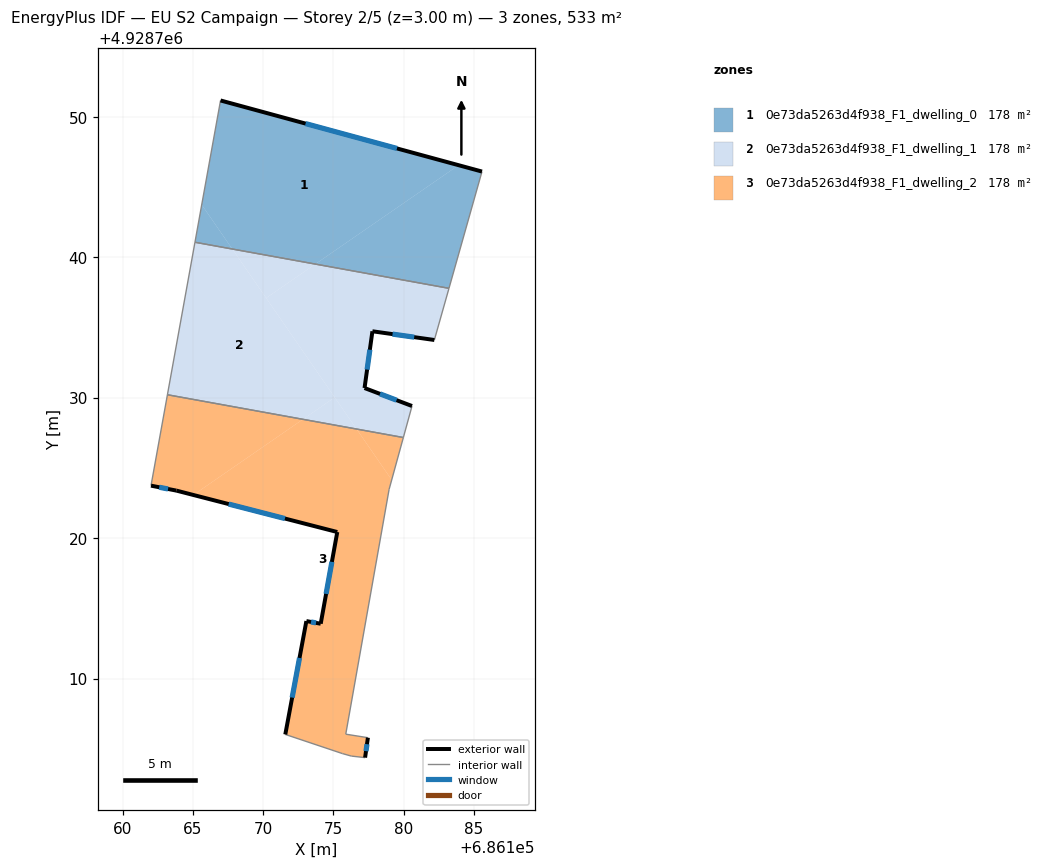
=== STOREY PLAN SPEC (per zone: floor XY polygon, exterior-wall plan segments, windows/doors) ===
zone 1: 0e73da5263d4f938_F1_dwelling_0  (177.5 m²)
  floor: (686183.91, 4928746.54) (686166.97, 4928751.15) (686165.63, 4928743.73) (686167.81, 4928740.58) (686173.72, 4928739.50)
  floor: (686167.81, 4928740.58) (686165.63, 4928743.73) (686165.15, 4928741.06)
  floor: (686183.23, 4928737.78) (686185.58, 4928746.09) (686183.91, 4928746.54) (686173.72, 4928739.50)
  exterior wall: (686166.97, 4928751.15) – (686185.58, 4928746.09)  [19.3 m]
    window: (686173.02, 4928749.51) – (686179.53, 4928747.74)  [7.1 m²]
  interior walls: 3
zone 2: 0e73da5263d4f938_F1_dwelling_1  (177.5 m²)
  floor: (686175.10, 4928730.02) (686167.81, 4928740.58) (686165.15, 4928741.06) (686163.19, 4928730.20) (686172.84, 4928728.46)
  floor: (686179.98, 4928727.16) (686180.60, 4928729.40) (686177.22, 4928730.68) (686177.78, 4928734.72) (686182.19, 4928734.10) (686183.23, 4928737.78) (686173.72, 4928739.50) (686170.22, 4928737.09) (686176.65, 4928727.76)
  floor: (686173.72, 4928739.50) (686167.81, 4928740.58) (686170.22, 4928737.09)
  floor: (686176.65, 4928727.76) (686175.10, 4928730.02) (686172.84, 4928728.46)
  exterior wall: (686177.22, 4928730.68) – (686180.60, 4928729.40)  [3.6 m]
    window: (686178.32, 4928730.27) – (686179.50, 4928729.82)  [1.3 m²]
  exterior wall: (686182.19, 4928734.10) – (686177.78, 4928734.72)  [4.5 m]
    window: (686180.76, 4928734.30) – (686179.21, 4928734.52)  [1.6 m²]
  exterior wall: (686177.78, 4928734.72) – (686177.22, 4928730.68)  [4.1 m]
    window: (686177.60, 4928733.41) – (686177.40, 4928732.00)  [1.5 m²]
  interior walls: 5
zone 3: 0e73da5263d4f938_F1_dwelling_2  (177.5 m²)
  floor: (686177.26, 4928704.37) (686177.46, 4928705.79) (686175.88, 4928706.04) (686178.97, 4928723.47) (686179.15, 4928724.14) (686176.65, 4928727.76) (686172.84, 4928728.46) (686165.03, 4928723.07) (686175.28, 4928720.43) (686174.10, 4928713.90) (686173.08, 4928714.09) (686171.58, 4928706.02) (686175.64, 4928704.66) (686176.28, 4928704.48)
  floor: (686172.84, 4928728.46) (686163.19, 4928730.20) (686162.02, 4928723.73) (686163.82, 4928723.38) (686165.03, 4928723.07)
  floor: (686179.15, 4928724.14) (686179.98, 4928727.16) (686176.65, 4928727.76)
  exterior wall: (686177.46, 4928705.79) – (686177.26, 4928704.37)  [1.4 m]
    window: (686177.39, 4928705.33) – (686177.32, 4928704.83)  [0.5 m²]
  exterior wall: (686171.58, 4928706.02) – (686173.08, 4928714.09)  [8.2 m]
    window: (686172.07, 4928708.65) – (686172.59, 4928711.47)  [3.0 m²]
  exterior wall: (686173.08, 4928714.09) – (686174.10, 4928713.90)  [1.0 m]
    window: (686173.41, 4928714.03) – (686173.77, 4928713.96)  [0.4 m²]
  exterior wall: (686174.10, 4928713.90) – (686175.28, 4928720.43)  [6.6 m]
    window: (686174.48, 4928716.03) – (686174.90, 4928718.31)  [2.4 m²]
  exterior wall: (686175.28, 4928720.43) – (686163.82, 4928723.38)  [11.8 m]
    window: (686171.55, 4928721.39) – (686167.55, 4928722.42)  [4.3 m²]
  exterior wall: (686163.82, 4928723.38) – (686162.02, 4928723.73)  [1.8 m]
    window: (686163.23, 4928723.50) – (686162.61, 4928723.62)  [0.7 m²]
  interior walls: 8

=== DERIVED (storey summary) ===
Building: EU S2 Campaign
Storey: 2 of 5  (floor level z = 3.00 m)
Storey gross floor area: 532.6 m²
Zones on this storey: 3
  - 0e73da5263d4f938_F1_dwelling_0: floor 177.5 m²; exterior wall 19.3 m (57.9 m²); 1 window(s) 7.1 m²; WWR 12.2%
  - 0e73da5263d4f938_F1_dwelling_1: floor 177.5 m²; exterior wall 12.1 m (36.4 m²); 3 window(s) 4.5 m²; WWR 12.2%
  - 0e73da5263d4f938_F1_dwelling_2: floor 177.5 m²; exterior wall 31.0 m (92.9 m²); 6 window(s) 11.4 m²; WWR 12.2%
Zone adjacency (shared interzone walls):
  - 0e73da5263d4f938_F1_dwelling_0 ↔ 0e73da5263d4f938_F1_dwelling_1
  - 0e73da5263d4f938_F1_dwelling_1 ↔ 0e73da5263d4f938_F1_dwelling_2